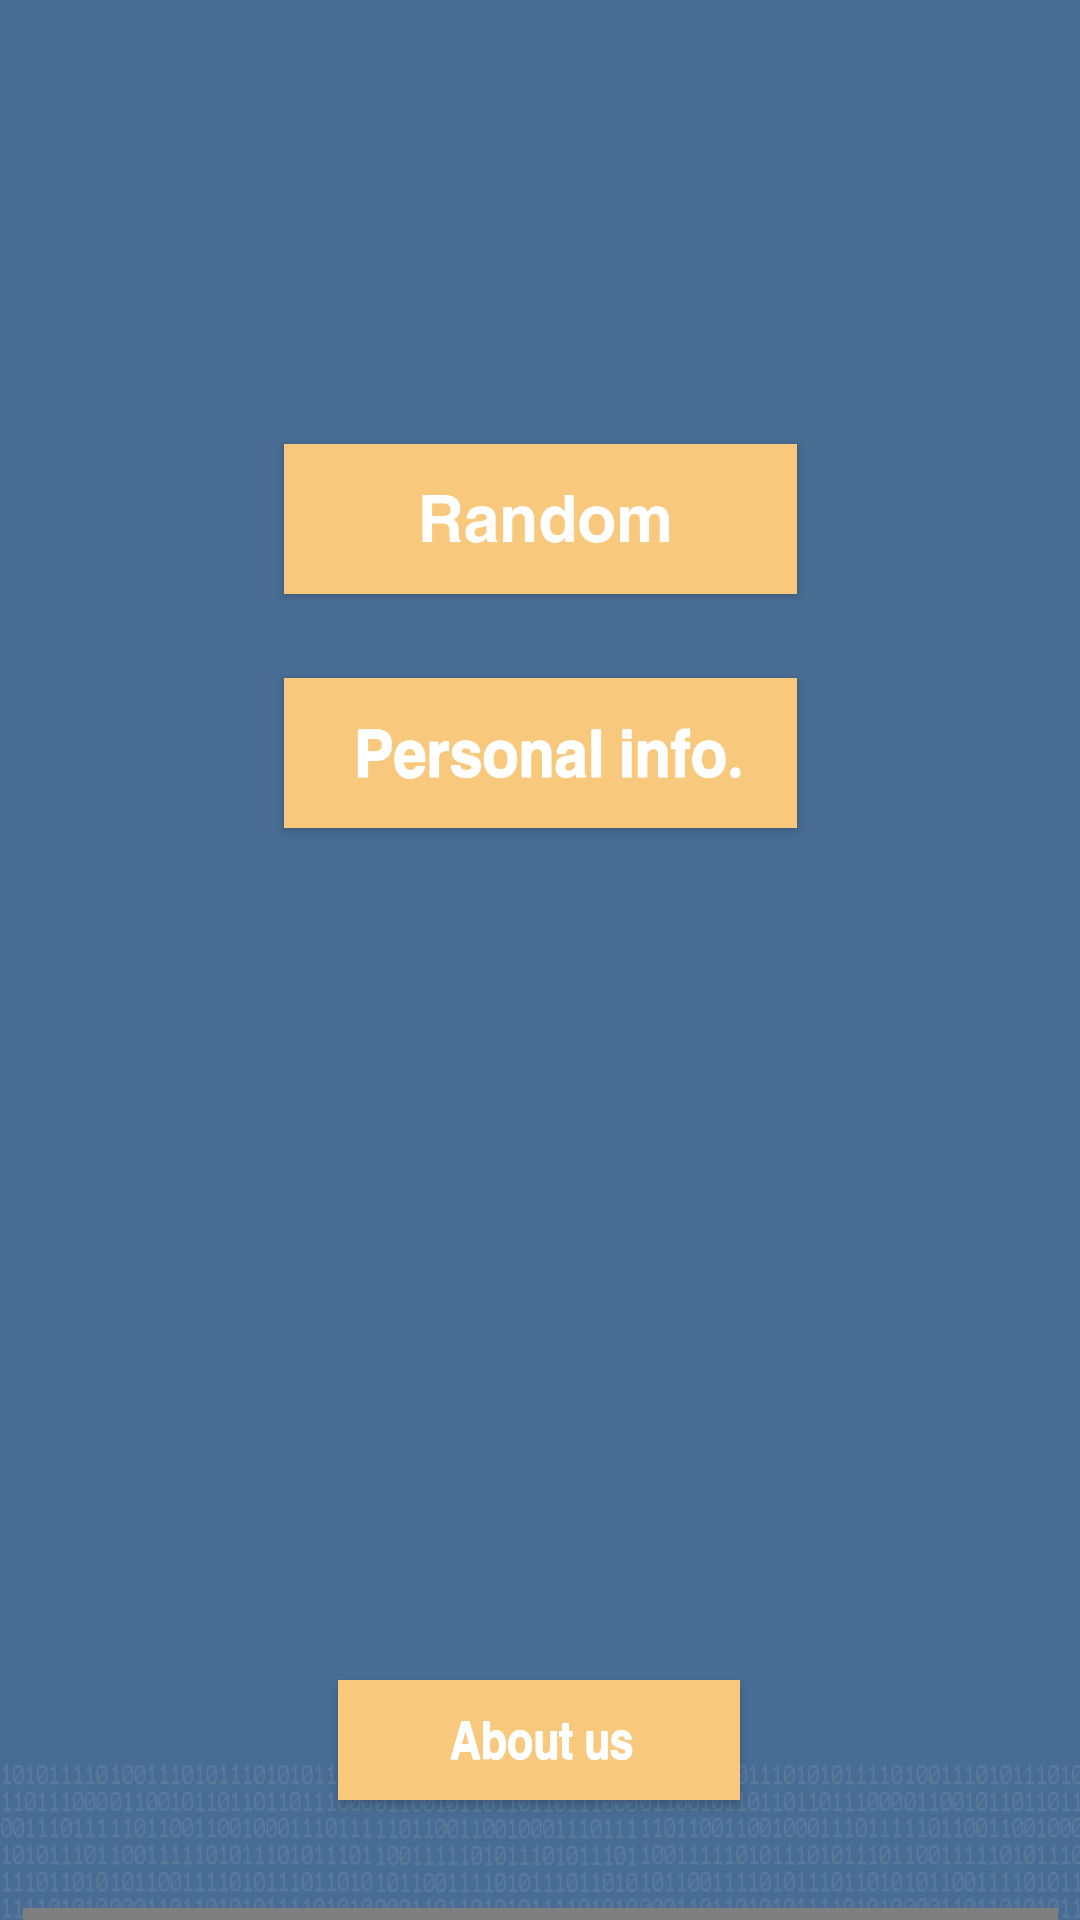

Layout XML and referenced resources for this Android screen:
<!-- AndroidManifest.xml: application theme AppTheme -->
<!-- res/layout/activity_main_en.xml -->
<?xml version="1.0" encoding="utf-8"?>
<android.support.constraint.ConstraintLayout xmlns:android="http://schemas.android.com/apk/res/android"
    xmlns:app="http://schemas.android.com/apk/res-auto"
    xmlns:tools="http://schemas.android.com/tools"
    android:layout_width="match_parent"
    android:layout_height="match_parent"
    tools:context="com.kh09909.strongpassword.MainActivityEn"
    android:background="@drawable/firstpage">


    <com.google.android.gms.ads.AdView xmlns:ads="http://schemas.android.com/apk/res-auto"
        android:id="@+id/adView"
        android:layout_width="345dp"
        android:layout_height="wrap_content"
        android:layout_alignParentBottom="true"
        android:layout_centerHorizontal="true"
        android:layout_marginEnd="8dp"
        android:layout_marginStart="8dp"
        android:layout_marginTop="636dp"
        ads:adSize="BANNER"
        ads:adUnitId="ca-app-pub-9554171393741373/6340763489"
        ads:layout_constraintEnd_toEndOf="parent"
        ads:layout_constraintStart_toStartOf="parent"
        ads:layout_constraintTop_toTopOf="parent"
        tools:ignore="MissingConstraints"></com.google.android.gms.ads.AdView>


    <Button
        android:id="@+id/btn1En"
        android:layout_width="171dp"
        android:layout_height="50dp"
        android:layout_marginEnd="8dp"
        android:layout_marginStart="8dp"
        android:layout_marginTop="148dp"
        android:background="@drawable/randmobuttonen"
        app:layout_constraintEnd_toEndOf="parent"
        app:layout_constraintStart_toStartOf="parent"
        app:layout_constraintTop_toTopOf="parent" />

    <Button
        android:id="@+id/btn2En"
        android:layout_width="171dp"
        android:layout_height="50dp"
        android:layout_marginEnd="8dp"
        android:layout_marginTop="28dp"
        android:background="@drawable/pirsonalinformationbuttonen"
        app:layout_constraintEnd_toEndOf="@+id/btn1En"
        app:layout_constraintHorizontal_bias="0.0"
        app:layout_constraintStart_toStartOf="@+id/btn1En"
        app:layout_constraintTop_toBottomOf="@+id/btn1En" />

    <Button
        android:id="@+id/btn3En"
        android:layout_width="134dp"
        android:layout_height="40dp"
        android:layout_marginStart="8dp"
        android:layout_marginTop="284dp"
        android:background="@drawable/aboutusbuttonen"
        app:layout_constraintEnd_toEndOf="@+id/btn2En"
        app:layout_constraintHorizontal_bias="0.344"
        app:layout_constraintStart_toStartOf="@+id/btn2En"
        app:layout_constraintTop_toBottomOf="@+id/btn2En" />
</android.support.constraint.ConstraintLayout>
<!-- resources referenced by this layout -->
<resources>
  <!-- drawable aboutusbuttonen: png bitmap (drawable, 8065 bytes) -->
  <!-- drawable firstpage: png bitmap (drawable-xhdpi, 35075 bytes) -->
  <!-- drawable pirsonalinformationbuttonen: png bitmap (drawable, 10899 bytes) -->
  <!-- drawable randmobuttonen: png bitmap (drawable, 9883 bytes) -->
  <style name="AppTheme" parent="Theme.AppCompat.Light.DarkActionBar">
          
          <item name="colorPrimary">@android:color/darker_gray</item>
          <item name="colorPrimaryDark">@android:color/darker_gray</item>
          <item name="colorAccent">@android:color/background_light</item>
           </style>
</resources>
